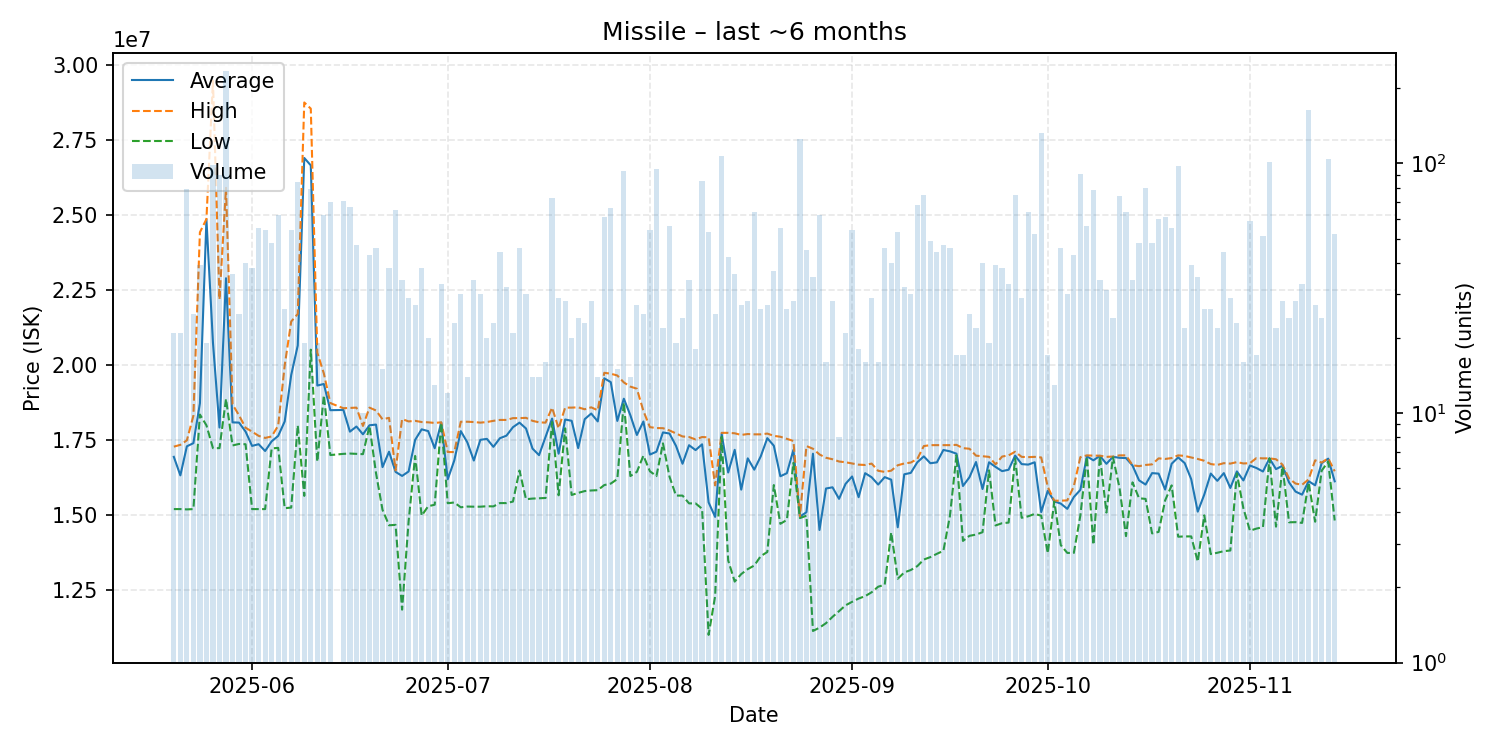

Data behind this chart, as committed beside it:
date, average, highest, lowest, order_count, volume
2025-05-20, 16950000, 17290000, 15210000, 19, 21
2025-05-21, 16333333, 17350000, 15210000, 15, 21
2025-05-22, 17301646, 17500000, 15200000, 30, 79
2025-05-23, 17406000, 18320000, 15210000, 18, 25
2025-05-24, 18734103, 24430000, 18360000, 34, 39
2025-05-25, 24858421, 24870000, 18000000, 14, 19
2025-05-26, 20752828, 29480000, 17240000, 26, 99
2025-05-27, 17927556, 22195000, 17240000, 27, 90
2025-05-28, 22900000, 25910000, 18880000, 59, 234
2025-05-29, 18098889, 18700000, 17330000, 26, 36
2025-05-30, 18091200, 18330000, 17380000, 22, 25
2025-05-31, 17791750, 17920000, 17370000, 37, 40
2025-06-01, 17314474, 17790000, 15210000, 38, 38
2025-06-02, 17371455, 17650000, 15210000, 27, 55
2025-06-03, 17144815, 17580000, 15210000, 33, 54
2025-06-04, 17467083, 17630000, 17230000, 33, 48
2025-06-05, 17648226, 17990000, 17250000, 35, 62
2025-06-06, 18130000, 19995000, 15240000, 20, 26
2025-06-07, 19678704, 21460000, 15260000, 33, 54
2025-06-08, 20659048, 21710000, 18000000, 36, 84
2025-06-09, 26906316, 28755000, 15650000, 18, 19
2025-06-10, 26659620, 28550000, 20520000, 30, 79
2025-06-11, 19325789, 20420000, 16790000, 19, 19
2025-06-12, 19376935, 19730000, 19000000, 25, 62
2025-06-13, 18504571, 18740000, 17010000, 24, 70
2025-06-15, 18512394, 18570000, 17050000, 25, 71
2025-06-16, 17790000, 18580000, 17060000, 19, 67
2025-06-17, 17960426, 18590000, 17050000, 26, 47
2025-06-18, 17701000, 17980000, 17040000, 10, 10
2025-06-19, 18002326, 18590000, 17980000, 18, 43
2025-06-20, 18025000, 18495000, 16410000, 22, 46
2025-06-21, 16609333, 18200000, 15185000, 11, 15
2025-06-22, 17121053, 18250000, 14670000, 20, 38
2025-06-23, 16449692, 16500000, 14685000, 32, 65
2025-06-24, 16314706, 18210000, 11860000, 25, 34
2025-06-25, 16462759, 18130000, 14805000, 22, 29
2025-06-26, 17515185, 18150000, 16980000, 18, 27
2025-06-27, 17866842, 18110000, 14990000, 15, 38
2025-06-28, 17808000, 18100000, 15305000, 18, 20
2025-06-29, 17236923, 18080000, 15355000, 11, 13
2025-06-30, 18091515, 18100000, 18080000, 13, 33
2025-07-01, 16201667, 17110000, 15405000, 10, 12
2025-07-02, 16828261, 17110000, 15430000, 17, 23
2025-07-03, 17807333, 18120000, 15270000, 23, 30
2025-07-04, 17434286, 18120000, 15295000, 13, 14
2025-07-05, 16827353, 18110000, 15290000, 22, 34
2025-07-06, 17516667, 18090000, 15290000, 22, 30
2025-07-07, 17549500, 18110000, 15305000, 19, 20
2025-07-08, 17283043, 18150000, 15300000, 19, 23
2025-07-09, 17570682, 18180000, 15410000, 20, 44
2025-07-10, 17655938, 18180000, 15410000, 24, 32
2025-07-11, 17938095, 18240000, 15460000, 13, 21
2025-07-12, 18089783, 18240000, 16495000, 23, 46
2025-07-13, 17895000, 18250000, 15540000, 20, 30
2025-07-14, 17224286, 18150000, 15560000, 10, 14
2025-07-15, 17006429, 18100000, 15570000, 14, 14
2025-07-16, 17613125, 18090000, 15580000, 13, 16
2025-07-17, 18225479, 18590000, 18110000, 27, 73
2025-07-18, 17054828, 17900000, 15670000, 12, 29
2025-07-19, 18193929, 18590000, 17900000, 21, 28
... 118 more rows
